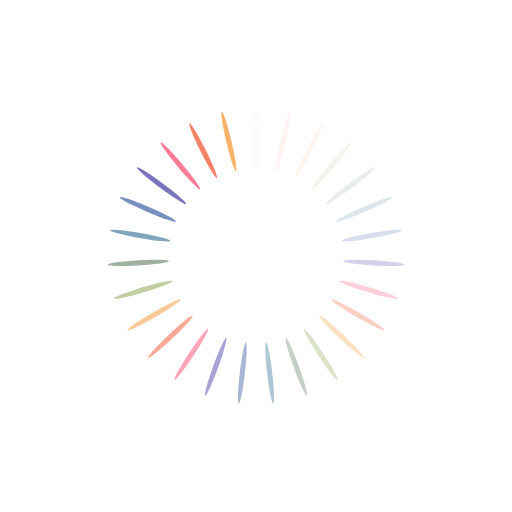
t = 0.00 s
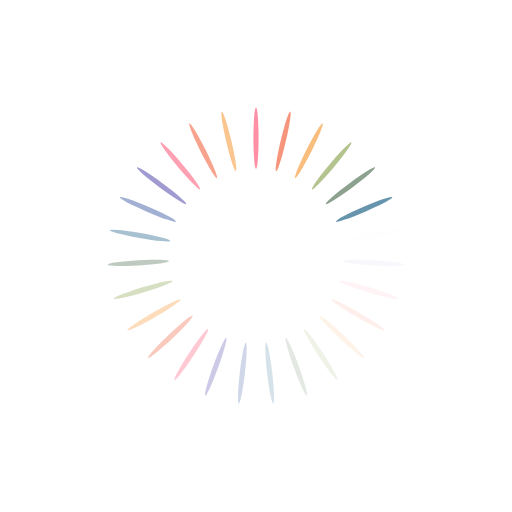
t = 0.29 s
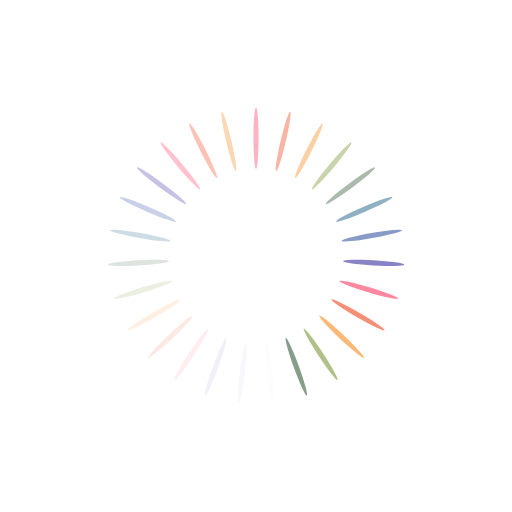
t = 0.59 s
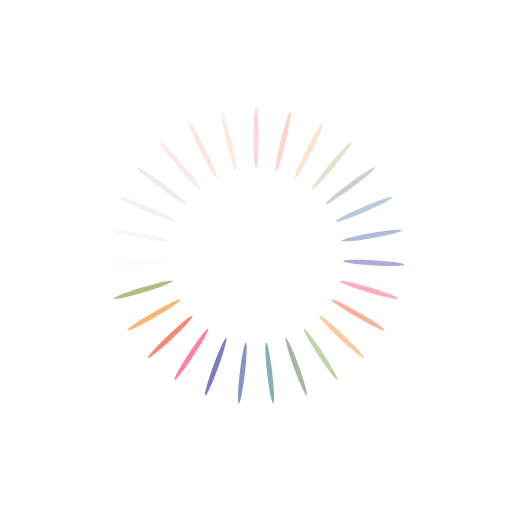
t = 0.88 s

The animated SVG that drew these frames (rendered in a browser with its animation timeline set to each time). Animation: 27 SMIL elements (animate=27); one cycle of 1.18 s, repeats indefinitely.

<svg xmlns="http://www.w3.org/2000/svg" viewBox="0 0 100 100" preserveAspectRatio="xMidYMid" width="135" height="135" style="shape-rendering: auto; display: block; background: rgb(255, 255, 255);" xmlns:xlink="http://www.w3.org/1999/xlink"><g><g transform="rotate(0 50 50)">
  <rect fill="#fe718d" height="12" width="1" ry="6" rx="0.5" y="21" x="49.5">
    <animate repeatCount="indefinite" begin="-1.132897603485839s" dur="1.1764705882352942s" keyTimes="0;1" values="1;0" attributeName="opacity"></animate>
  </rect>
</g><g transform="rotate(13.333333333333334 50 50)">
  <rect fill="#f47e60" height="12" width="1" ry="6" rx="0.5" y="21" x="49.5">
    <animate repeatCount="indefinite" begin="-1.0893246187363834s" dur="1.1764705882352942s" keyTimes="0;1" values="1;0" attributeName="opacity"></animate>
  </rect>
</g><g transform="rotate(26.666666666666668 50 50)">
  <rect fill="#f8b26a" height="12" width="1" ry="6" rx="0.5" y="21" x="49.5">
    <animate repeatCount="indefinite" begin="-1.0457516339869282s" dur="1.1764705882352942s" keyTimes="0;1" values="1;0" attributeName="opacity"></animate>
  </rect>
</g><g transform="rotate(40 50 50)">
  <rect fill="#abbd81" height="12" width="1" ry="6" rx="0.5" y="21" x="49.5">
    <animate repeatCount="indefinite" begin="-1.002178649237473s" dur="1.1764705882352942s" keyTimes="0;1" values="1;0" attributeName="opacity"></animate>
  </rect>
</g><g transform="rotate(53.333333333333336 50 50)">
  <rect fill="#849b87" height="12" width="1" ry="6" rx="0.5" y="21" x="49.5">
    <animate repeatCount="indefinite" begin="-0.9586056644880174s" dur="1.1764705882352942s" keyTimes="0;1" values="1;0" attributeName="opacity"></animate>
  </rect>
</g><g transform="rotate(66.66666666666667 50 50)">
  <rect fill="#6492ac" height="12" width="1" ry="6" rx="0.5" y="21" x="49.5">
    <animate repeatCount="indefinite" begin="-0.9150326797385622s" dur="1.1764705882352942s" keyTimes="0;1" values="1;0" attributeName="opacity"></animate>
  </rect>
</g><g transform="rotate(80 50 50)">
  <rect fill="#637cb5" height="12" width="1" ry="6" rx="0.5" y="21" x="49.5">
    <animate repeatCount="indefinite" begin="-0.8714596949891068s" dur="1.1764705882352942s" keyTimes="0;1" values="1;0" attributeName="opacity"></animate>
  </rect>
</g><g transform="rotate(93.33333333333333 50 50)">
  <rect fill="#6a63b6" height="12" width="1" ry="6" rx="0.5" y="21" x="49.5">
    <animate repeatCount="indefinite" begin="-0.8278867102396514s" dur="1.1764705882352942s" keyTimes="0;1" values="1;0" attributeName="opacity"></animate>
  </rect>
</g><g transform="rotate(106.66666666666667 50 50)">
  <rect fill="#fe718d" height="12" width="1" ry="6" rx="0.5" y="21" x="49.5">
    <animate repeatCount="indefinite" begin="-0.7843137254901961s" dur="1.1764705882352942s" keyTimes="0;1" values="1;0" attributeName="opacity"></animate>
  </rect>
</g><g transform="rotate(120 50 50)">
  <rect fill="#f47e60" height="12" width="1" ry="6" rx="0.5" y="21" x="49.5">
    <animate repeatCount="indefinite" begin="-0.7407407407407408s" dur="1.1764705882352942s" keyTimes="0;1" values="1;0" attributeName="opacity"></animate>
  </rect>
</g><g transform="rotate(133.33333333333334 50 50)">
  <rect fill="#f8b26a" height="12" width="1" ry="6" rx="0.5" y="21" x="49.5">
    <animate repeatCount="indefinite" begin="-0.6971677559912854s" dur="1.1764705882352942s" keyTimes="0;1" values="1;0" attributeName="opacity"></animate>
  </rect>
</g><g transform="rotate(146.66666666666666 50 50)">
  <rect fill="#abbd81" height="12" width="1" ry="6" rx="0.5" y="21" x="49.5">
    <animate repeatCount="indefinite" begin="-0.6535947712418301s" dur="1.1764705882352942s" keyTimes="0;1" values="1;0" attributeName="opacity"></animate>
  </rect>
</g><g transform="rotate(160 50 50)">
  <rect fill="#849b87" height="12" width="1" ry="6" rx="0.5" y="21" x="49.5">
    <animate repeatCount="indefinite" begin="-0.6100217864923747s" dur="1.1764705882352942s" keyTimes="0;1" values="1;0" attributeName="opacity"></animate>
  </rect>
</g><g transform="rotate(173.33333333333334 50 50)">
  <rect fill="#6492ac" height="12" width="1" ry="6" rx="0.5" y="21" x="49.5">
    <animate repeatCount="indefinite" begin="-0.5664488017429194s" dur="1.1764705882352942s" keyTimes="0;1" values="1;0" attributeName="opacity"></animate>
  </rect>
</g><g transform="rotate(186.66666666666666 50 50)">
  <rect fill="#637cb5" height="12" width="1" ry="6" rx="0.5" y="21" x="49.5">
    <animate repeatCount="indefinite" begin="-0.5228758169934641s" dur="1.1764705882352942s" keyTimes="0;1" values="1;0" attributeName="opacity"></animate>
  </rect>
</g><g transform="rotate(200 50 50)">
  <rect fill="#6a63b6" height="12" width="1" ry="6" rx="0.5" y="21" x="49.5">
    <animate repeatCount="indefinite" begin="-0.4793028322440087s" dur="1.1764705882352942s" keyTimes="0;1" values="1;0" attributeName="opacity"></animate>
  </rect>
</g><g transform="rotate(213.33333333333334 50 50)">
  <rect fill="#fe718d" height="12" width="1" ry="6" rx="0.5" y="21" x="49.5">
    <animate repeatCount="indefinite" begin="-0.4357298474945534s" dur="1.1764705882352942s" keyTimes="0;1" values="1;0" attributeName="opacity"></animate>
  </rect>
</g><g transform="rotate(226.66666666666666 50 50)">
  <rect fill="#f47e60" height="12" width="1" ry="6" rx="0.5" y="21" x="49.5">
    <animate repeatCount="indefinite" begin="-0.39215686274509803s" dur="1.1764705882352942s" keyTimes="0;1" values="1;0" attributeName="opacity"></animate>
  </rect>
</g><g transform="rotate(240 50 50)">
  <rect fill="#f8b26a" height="12" width="1" ry="6" rx="0.5" y="21" x="49.5">
    <animate repeatCount="indefinite" begin="-0.3485838779956427s" dur="1.1764705882352942s" keyTimes="0;1" values="1;0" attributeName="opacity"></animate>
  </rect>
</g><g transform="rotate(253.33333333333334 50 50)">
  <rect fill="#abbd81" height="12" width="1" ry="6" rx="0.5" y="21" x="49.5">
    <animate repeatCount="indefinite" begin="-0.30501089324618735s" dur="1.1764705882352942s" keyTimes="0;1" values="1;0" attributeName="opacity"></animate>
  </rect>
</g><g transform="rotate(266.6666666666667 50 50)">
  <rect fill="#849b87" height="12" width="1" ry="6" rx="0.5" y="21" x="49.5">
    <animate repeatCount="indefinite" begin="-0.26143790849673204s" dur="1.1764705882352942s" keyTimes="0;1" values="1;0" attributeName="opacity"></animate>
  </rect>
</g><g transform="rotate(280 50 50)">
  <rect fill="#6492ac" height="12" width="1" ry="6" rx="0.5" y="21" x="49.5">
    <animate repeatCount="indefinite" begin="-0.2178649237472767s" dur="1.1764705882352942s" keyTimes="0;1" values="1;0" attributeName="opacity"></animate>
  </rect>
</g><g transform="rotate(293.3333333333333 50 50)">
  <rect fill="#637cb5" height="12" width="1" ry="6" rx="0.5" y="21" x="49.5">
    <animate repeatCount="indefinite" begin="-0.17429193899782136s" dur="1.1764705882352942s" keyTimes="0;1" values="1;0" attributeName="opacity"></animate>
  </rect>
</g><g transform="rotate(306.6666666666667 50 50)">
  <rect fill="#6a63b6" height="12" width="1" ry="6" rx="0.5" y="21" x="49.5">
    <animate repeatCount="indefinite" begin="-0.13071895424836602s" dur="1.1764705882352942s" keyTimes="0;1" values="1;0" attributeName="opacity"></animate>
  </rect>
</g><g transform="rotate(320 50 50)">
  <rect fill="#fe718d" height="12" width="1" ry="6" rx="0.5" y="21" x="49.5">
    <animate repeatCount="indefinite" begin="-0.08714596949891068s" dur="1.1764705882352942s" keyTimes="0;1" values="1;0" attributeName="opacity"></animate>
  </rect>
</g><g transform="rotate(333.3333333333333 50 50)">
  <rect fill="#f47e60" height="12" width="1" ry="6" rx="0.5" y="21" x="49.5">
    <animate repeatCount="indefinite" begin="-0.04357298474945534s" dur="1.1764705882352942s" keyTimes="0;1" values="1;0" attributeName="opacity"></animate>
  </rect>
</g><g transform="rotate(346.6666666666667 50 50)">
  <rect fill="#f8b26a" height="12" width="1" ry="6" rx="0.5" y="21" x="49.5">
    <animate repeatCount="indefinite" begin="0s" dur="1.1764705882352942s" keyTimes="0;1" values="1;0" attributeName="opacity"></animate>
  </rect>
</g><g></g></g><!-- [ldio] generated by https://loading.io --></svg>